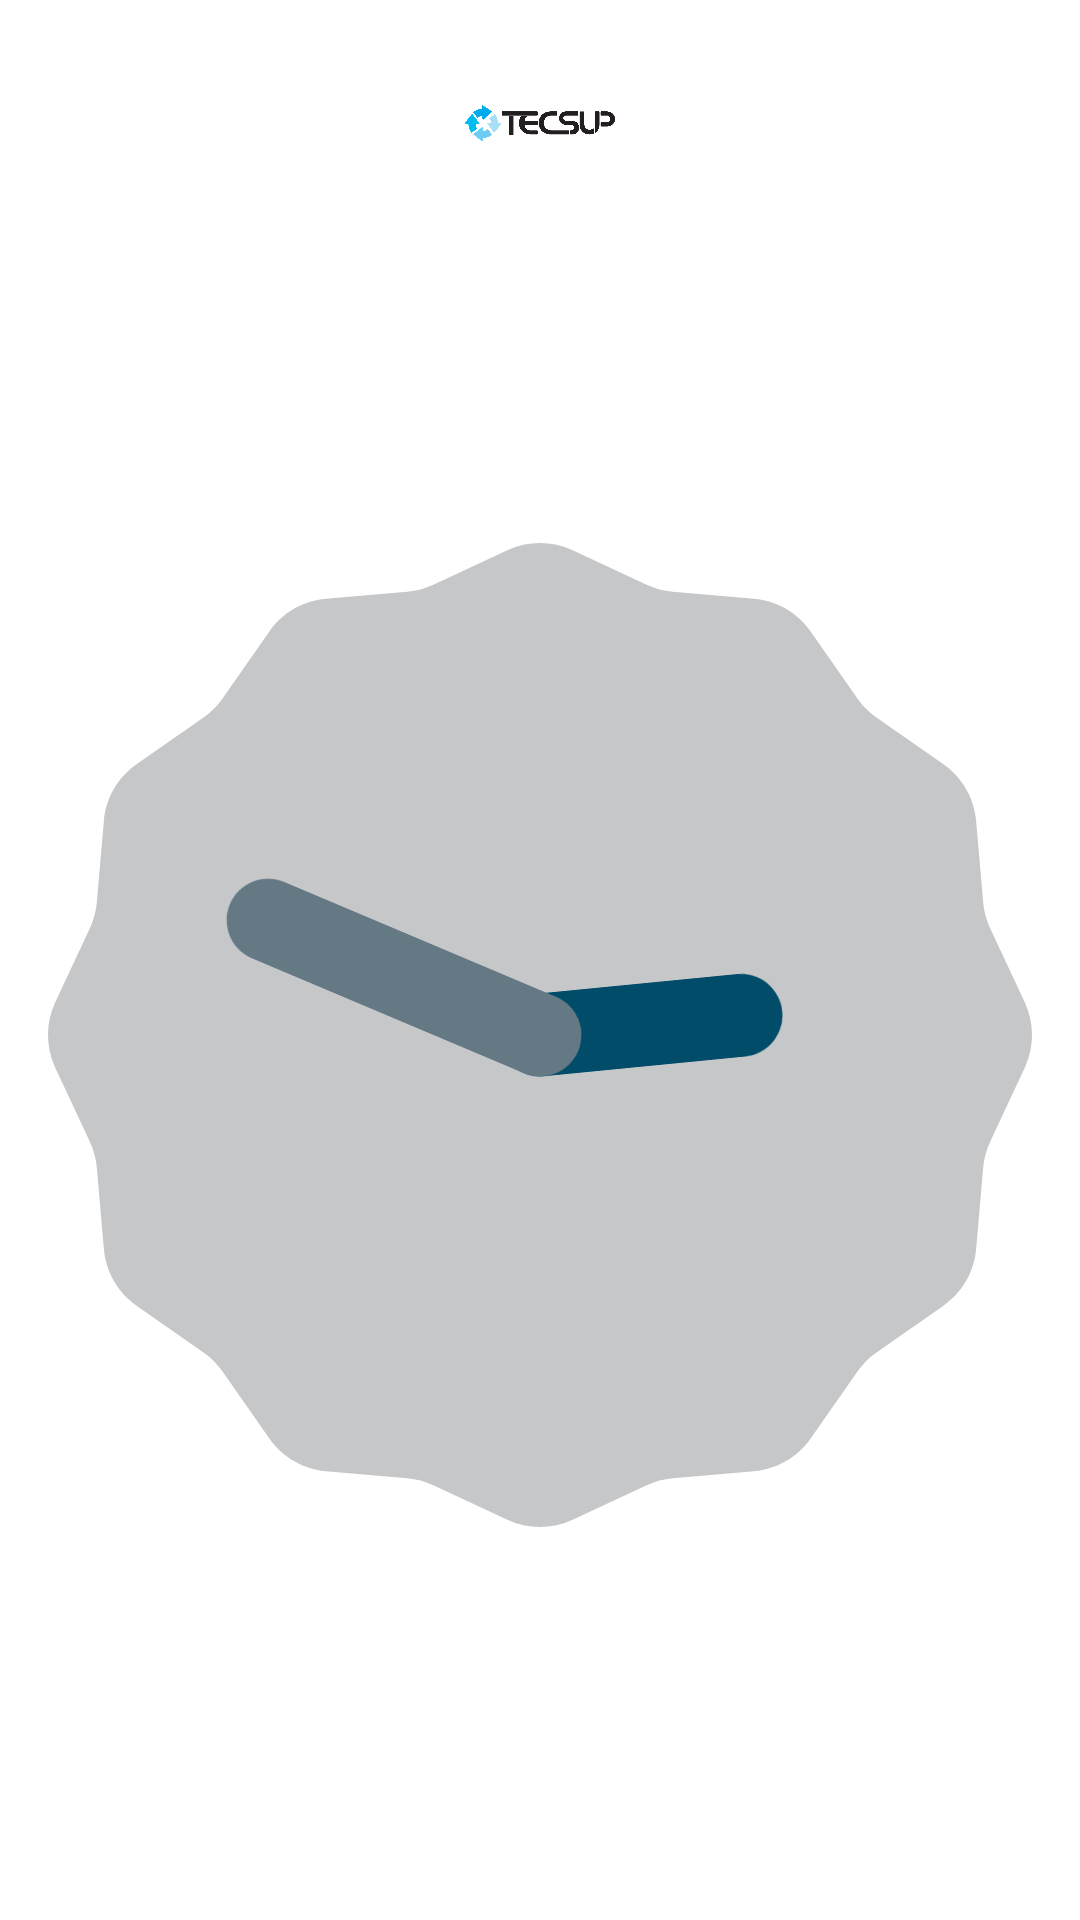

Reconstruct the res/layout file that produces this screen, plus the resources it refers to.
<!-- AndroidManifest.xml: application theme Theme.TecsupApp -->
<!-- res/layout/segundo_app_widget.xml -->
<RelativeLayout xmlns:android="http://schemas.android.com/apk/res/android"
    style="@style/Widget.TecsupApp.AppWidget.Container"
    android:layout_width="200dp"
    android:layout_height="250dp"
    android:background="@drawable/layout_bg"
    android:theme="@style/Theme.TecsupApp.AppWidgetContainer">

    <ImageView
        android:id="@+id/imglogo"
        android:layout_width="100dp"
        android:layout_height="50dp"
        android:layout_centerHorizontal="true"
        android:src="@drawable/logo" />

    <AnalogClock
        android:layout_width="match_parent"
        android:layout_height="match_parent"
        android:layout_below="@+id/imglogo" />


</RelativeLayout>
<!-- resources referenced by this layout -->
<resources>
  <!-- drawable logo: jpg bitmap (drawable, 87568 bytes) -->
  <style name="Theme.TecsupApp.AppWidgetContainer" parent="Theme.TecsupApp.AppWidgetContainerParent">
          
          <item name="appWidgetPadding">16dp</item>
      </style>
  <style name="Widget.TecsupApp.AppWidget.Container" parent="android:Widget">
          <item name="android:id">@android:id/background</item>
          <item name="android:background">?android:attr/colorBackground</item>
      </style>
  <style name="Theme.TecsupApp" parent="Theme.MaterialComponents.DayNight.DarkActionBar">
          
          <item name="colorPrimary">@color/purple_500</item>
          <item name="colorPrimaryVariant">@color/purple_700</item>
          <item name="colorOnPrimary">@color/white</item>
          
          <item name="colorSecondary">@color/teal_200</item>
          <item name="colorSecondaryVariant">@color/teal_700</item>
          <item name="colorOnSecondary">@color/black</item>
          
          <item name="android:statusBarColor">?attr/colorPrimaryVariant</item>
          
      </style>
  <style name="Theme.TecsupApp.AppWidgetContainerParent" parent="@android:style/Theme.DeviceDefault">
          
          <item name="appWidgetRadius">16dp</item>
          
          <item name="appWidgetInnerRadius">8dp</item>
      </style>
  <color name="purple_500">#FF6200EE</color>
  <color name="purple_700">#6d13ef</color>
  <color name="white">#FFFFFFFF</color>
  <color name="teal_200">#FF03DAC5</color>
  <color name="teal_700">#FF018786</color>
  <color name="black">#FF000000</color>
</resources>
